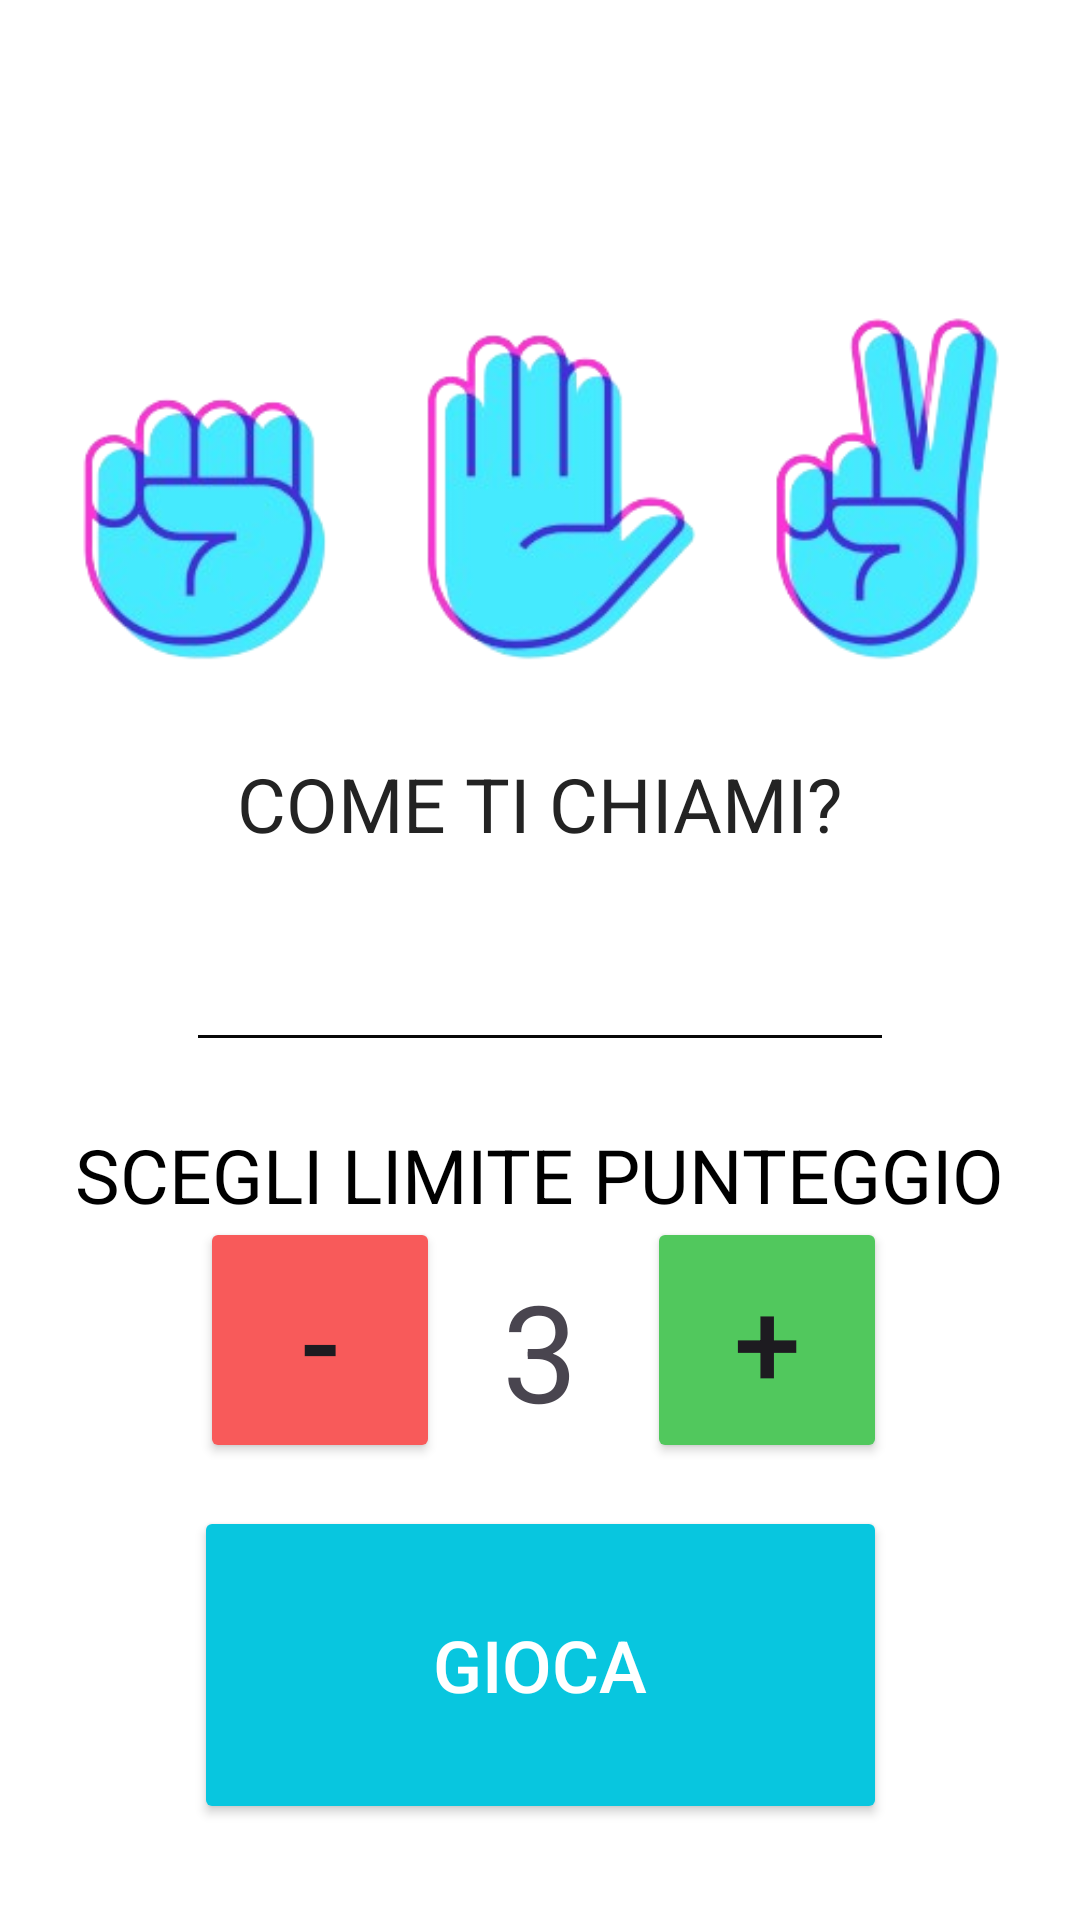

The Android layout XML behind this screen, and the referenced resources:
<!-- AndroidManifest.xml: application theme Theme.Sasso_carta_forbici -->
<!-- res/layout/activity_main.xml -->
<?xml version="1.0" encoding="utf-8"?>
<androidx.constraintlayout.widget.ConstraintLayout xmlns:android="http://schemas.android.com/apk/res/android"
    xmlns:app="http://schemas.android.com/apk/res-auto"
    xmlns:tools="http://schemas.android.com/tools"
    android:id="@+id/main"
    android:layout_width="match_parent"
    android:layout_height="match_parent"
    android:background="#FFFFFF"
    android:backgroundTint="#FFFFFF"
    tools:context=".MainActivity">

    <EditText
        android:id="@+id/edit_name"
        android:layout_width="236dp"
        android:layout_height="53dp"
        android:backgroundTint="#070707"
        android:ems="10"
        android:inputType="text"
        android:textAlignment="center"
        android:textColor="#000000"
        android:textColorHighlight="#FFFFFF"
        android:textColorHint="#FFFFFF"
        android:textSize="25sp"
        app:layout_constraintBottom_toBottomOf="parent"
        app:layout_constraintEnd_toEndOf="parent"
        app:layout_constraintStart_toStartOf="parent"
        app:layout_constraintTop_toTopOf="parent"
        app:layout_constraintVertical_bias="0.513" />

    <TextView
        android:id="@+id/etichetta_nome"
        android:layout_width="256dp"
        android:layout_height="45dp"
        android:text="COME TI CHIAMI?"
        android:textAlignment="center"
        android:textColor="#232323"
        android:textSize="25dp"
        app:layout_constraintBottom_toBottomOf="parent"
        app:layout_constraintEnd_toEndOf="parent"
        app:layout_constraintHorizontal_bias="0.496"
        app:layout_constraintStart_toStartOf="parent"
        app:layout_constraintTop_toTopOf="parent"
        app:layout_constraintVertical_bias="0.422" />

    <TextView
        android:id="@+id/textView2"
        android:layout_width="wrap_content"
        android:layout_height="wrap_content"
        android:text="SCEGLI LIMITE PUNTEGGIO"
        android:textColor="#000000"
        android:textSize="25dp"
        app:layout_constraintBottom_toBottomOf="parent"
        app:layout_constraintEnd_toEndOf="parent"
        app:layout_constraintHorizontal_bias="0.494"
        app:layout_constraintStart_toStartOf="parent"
        app:layout_constraintTop_toTopOf="parent"
        app:layout_constraintVertical_bias="0.618" />

    <Button
        android:id="@+id/button_piu"
        android:layout_width="80dp"
        android:layout_height="82dp"
        android:backgroundTint="#51C85D"
        android:text="+"
        android:textSize="40dp"
        app:layout_constraintBottom_toBottomOf="parent"
        app:layout_constraintEnd_toEndOf="parent"
        app:layout_constraintHorizontal_bias="0.77"
        app:layout_constraintStart_toStartOf="parent"
        app:layout_constraintTop_toTopOf="parent"
        app:layout_constraintVertical_bias="0.727" />

    <TextView
        android:id="@+id/max_score"
        android:layout_width="81dp"
        android:layout_height="51dp"
        android:text="3"
        android:textAlignment="center"
        android:textSize="45dp"
        app:layout_constraintBottom_toBottomOf="parent"
        app:layout_constraintEnd_toEndOf="parent"
        app:layout_constraintStart_toStartOf="parent"
        app:layout_constraintTop_toTopOf="parent"
        app:layout_constraintVertical_bias="0.713" />

    <Button
        android:id="@+id/button_meno"
        android:layout_width="80dp"
        android:layout_height="82dp"
        android:backgroundTint="#F85A5A"
        android:text="-"
        android:textSize="40dp"
        app:layout_constraintBottom_toBottomOf="parent"
        app:layout_constraintEnd_toEndOf="parent"
        app:layout_constraintHorizontal_bias="0.238"
        app:layout_constraintStart_toStartOf="parent"
        app:layout_constraintTop_toTopOf="parent"
        app:layout_constraintVertical_bias="0.727" />

    <ImageView
        android:id="@+id/icona_mani"
        android:layout_width="414dp"
        android:layout_height="338dp"
        app:layout_constraintBottom_toBottomOf="parent"
        app:layout_constraintEnd_toEndOf="parent"
        app:layout_constraintStart_toStartOf="parent"
        app:layout_constraintTop_toTopOf="parent"
        app:layout_constraintVertical_bias="0.0"
        app:srcCompat="@drawable/retro_offset_rock_paper_scissors_icons_vector_removebg_preview" />

    <Button
        android:id="@+id/button_start"
        android:layout_width="231dp"
        android:layout_height="106dp"
        android:backgroundTint="#08C6DF"
        android:text="GIOCA"
        android:textAllCaps="false"
        android:textColor="#FFFFFF"
        android:textColorLink="@color/white"
        android:textSize="24sp"
        app:layout_constraintBottom_toBottomOf="parent"
        app:layout_constraintEnd_toEndOf="parent"
        app:layout_constraintStart_toStartOf="parent"
        app:layout_constraintTop_toTopOf="parent"
        app:layout_constraintVertical_bias="0.94" />




</androidx.constraintlayout.widget.ConstraintLayout>
<!-- resources referenced by this layout -->
<resources>
  <!-- drawable retro_offset_rock_paper_scissors_icons_vector_removebg_preview: png bitmap (drawable, 85955 bytes) -->
  <style name="Theme.Sasso_carta_forbici" parent="Base.Theme.Sasso_carta_forbici" />
  <style name="Base.Theme.Sasso_carta_forbici" parent="Theme.Material3.DayNight.NoActionBar">
          
          
      </style>
  <!-- not gathered from this repository: default colours our renderer supplied (Android Studio template values) -->
  <color name="white">#FFFFFFFF</color>
</resources>
